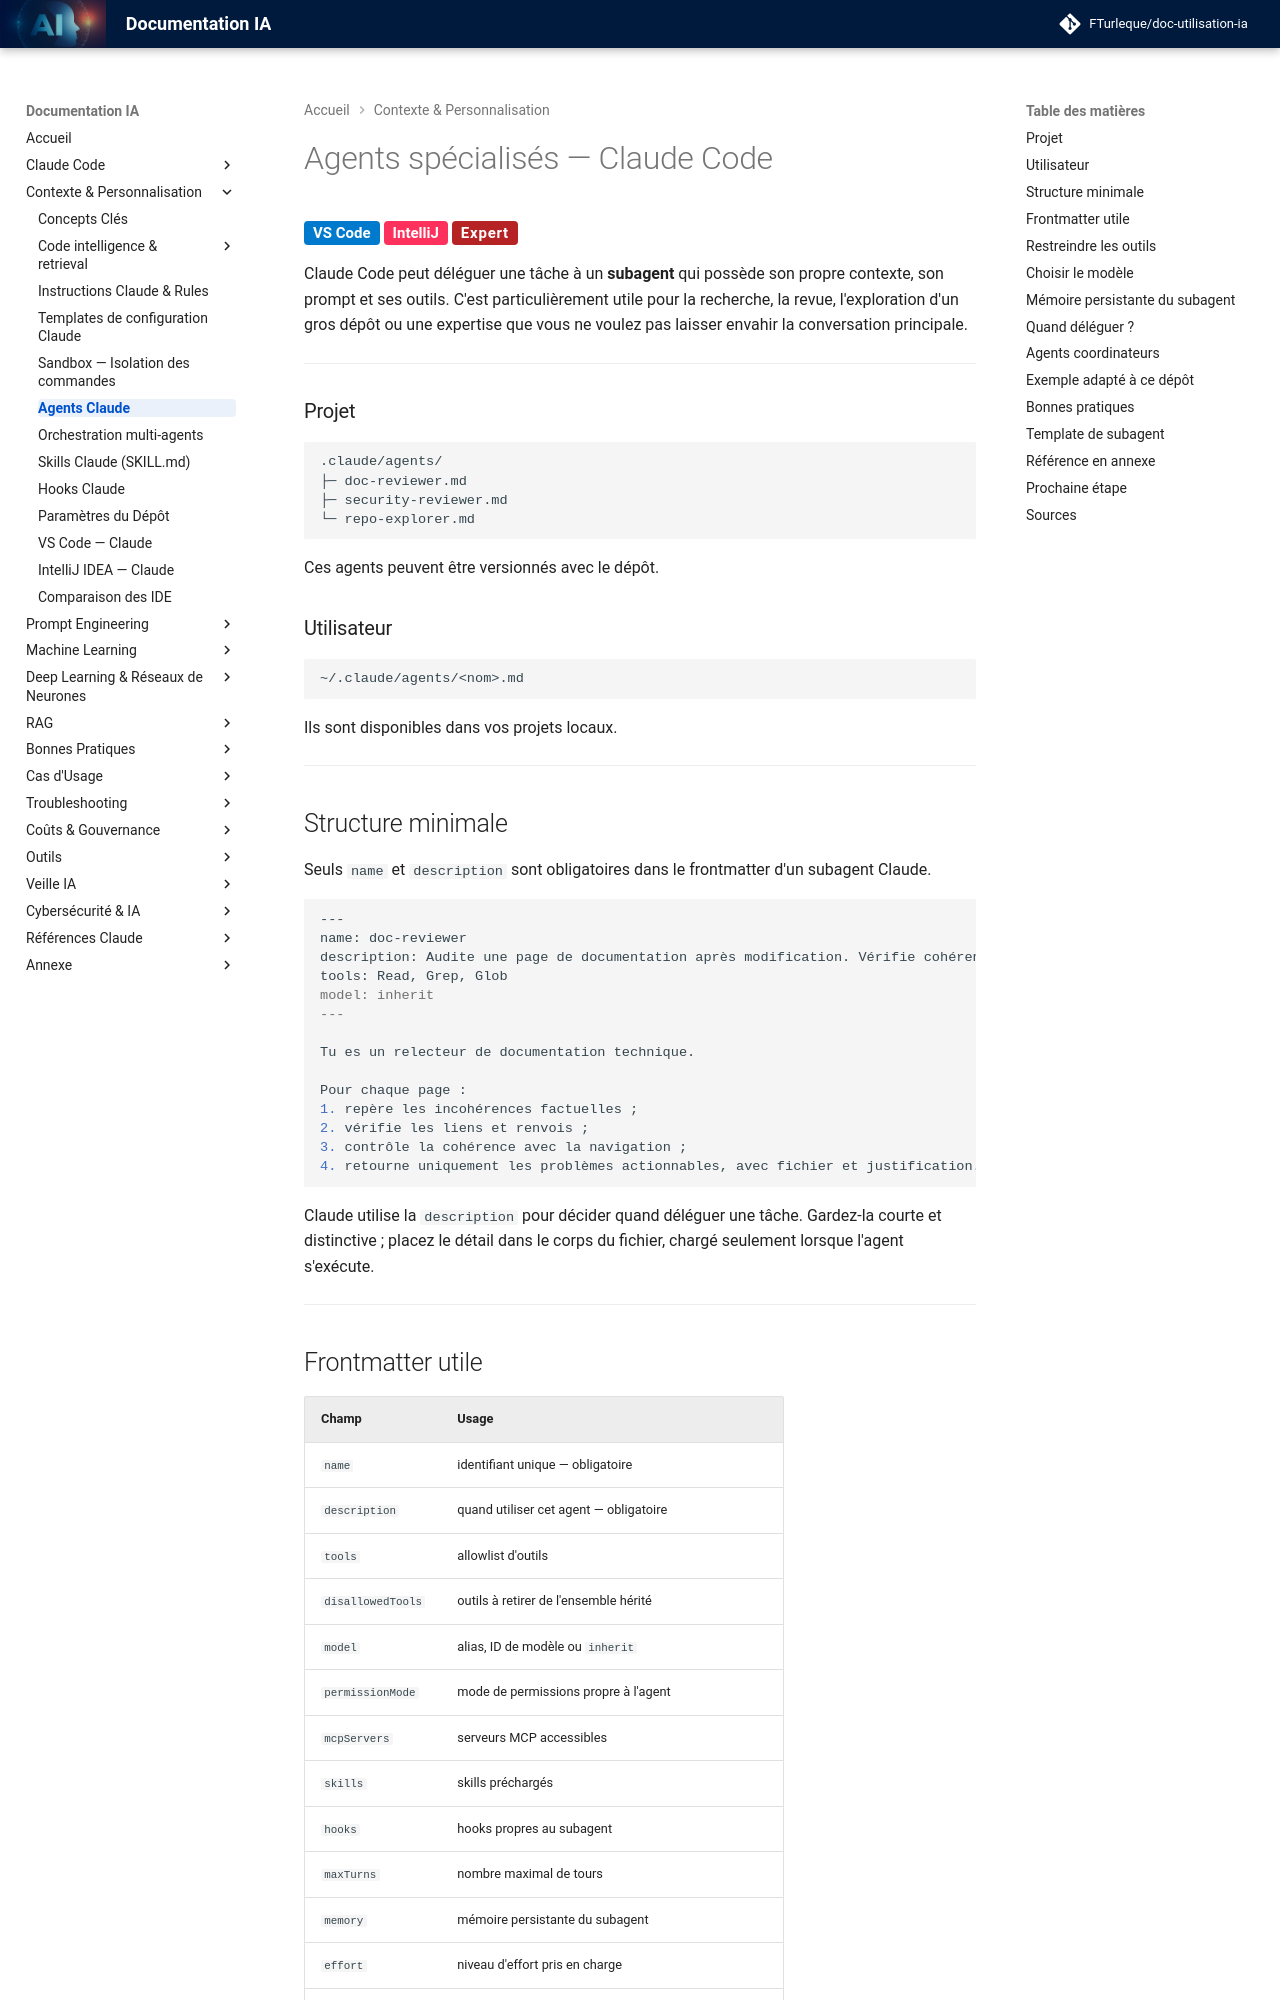

repository: FTurleque/doc-utilisation-ia · page: chapitre-4-contexte/guide-agents/index.html · generator: mkdocs

# Agents spécialisés — Claude Code

<span class="badge-vscode">VS Code</span> <span class="badge-intellij">IntelliJ</span> <span class="badge-expert">Expert</span>

Claude Code peut déléguer une tâche à un **subagent** qui possède son propre contexte, son prompt et ses outils. C'est particulièrement utile pour la recherche, la revue, l'exploration d'un gros dépôt ou une expertise que vous ne voulez pas laisser envahir la conversation principale.


---

### Projet

```text
.claude/agents/
├─ doc-reviewer.md
├─ security-reviewer.md
└─ repo-explorer.md
```

Ces agents peuvent être versionnés avec le dépôt.

### Utilisateur

```text
~/.claude/agents/<nom>.md
```

Ils sont disponibles dans vos projets locaux.

---

## Structure minimale

Seuls `name` et `description` sont obligatoires dans le frontmatter d'un subagent Claude.

```markdown
---
name: doc-reviewer
description: Audite une page de documentation après modification. Vérifie cohérence, liens, sources et navigation.
tools: Read, Grep, Glob
model: inherit
---

Tu es un relecteur de documentation technique.

Pour chaque page :
1. repère les incohérences factuelles ;
2. vérifie les liens et renvois ;
3. contrôle la cohérence avec la navigation ;
4. retourne uniquement les problèmes actionnables, avec fichier et justification.
```

Claude utilise la `description` pour décider quand déléguer une tâche. Gardez-la courte et distinctive ; placez le détail dans le corps du fichier, chargé seulement lorsque l'agent s'exécute.

---

## Frontmatter utile

| Champ | Usage |
|---|---|
| `name` | identifiant unique — obligatoire |
| `description` | quand utiliser cet agent — obligatoire |
| `tools` | allowlist d'outils |
| `disallowedTools` | outils à retirer de l'ensemble hérité |
| `model` | alias, ID de modèle ou `inherit` |
| `permissionMode` | mode de permissions propre à l'agent |
| `mcpServers` | serveurs MCP accessibles |
| `skills` | skills préchargés |
| `hooks` | hooks propres au subagent |
| `maxTurns` | nombre maximal de tours |
| `memory` | mémoire persistante du subagent |
| `effort` | niveau d'effort pris en charge |
| `background` | comportement d'exécution en arrière-plan |
| `isolation` | isolation, notamment worktree lorsque prise en charge |

Les capacités disponibles évoluent rapidement : pour une configuration avancée, vérifiez la référence officielle avant de figer un champ dans un standard d'équipe.

---
